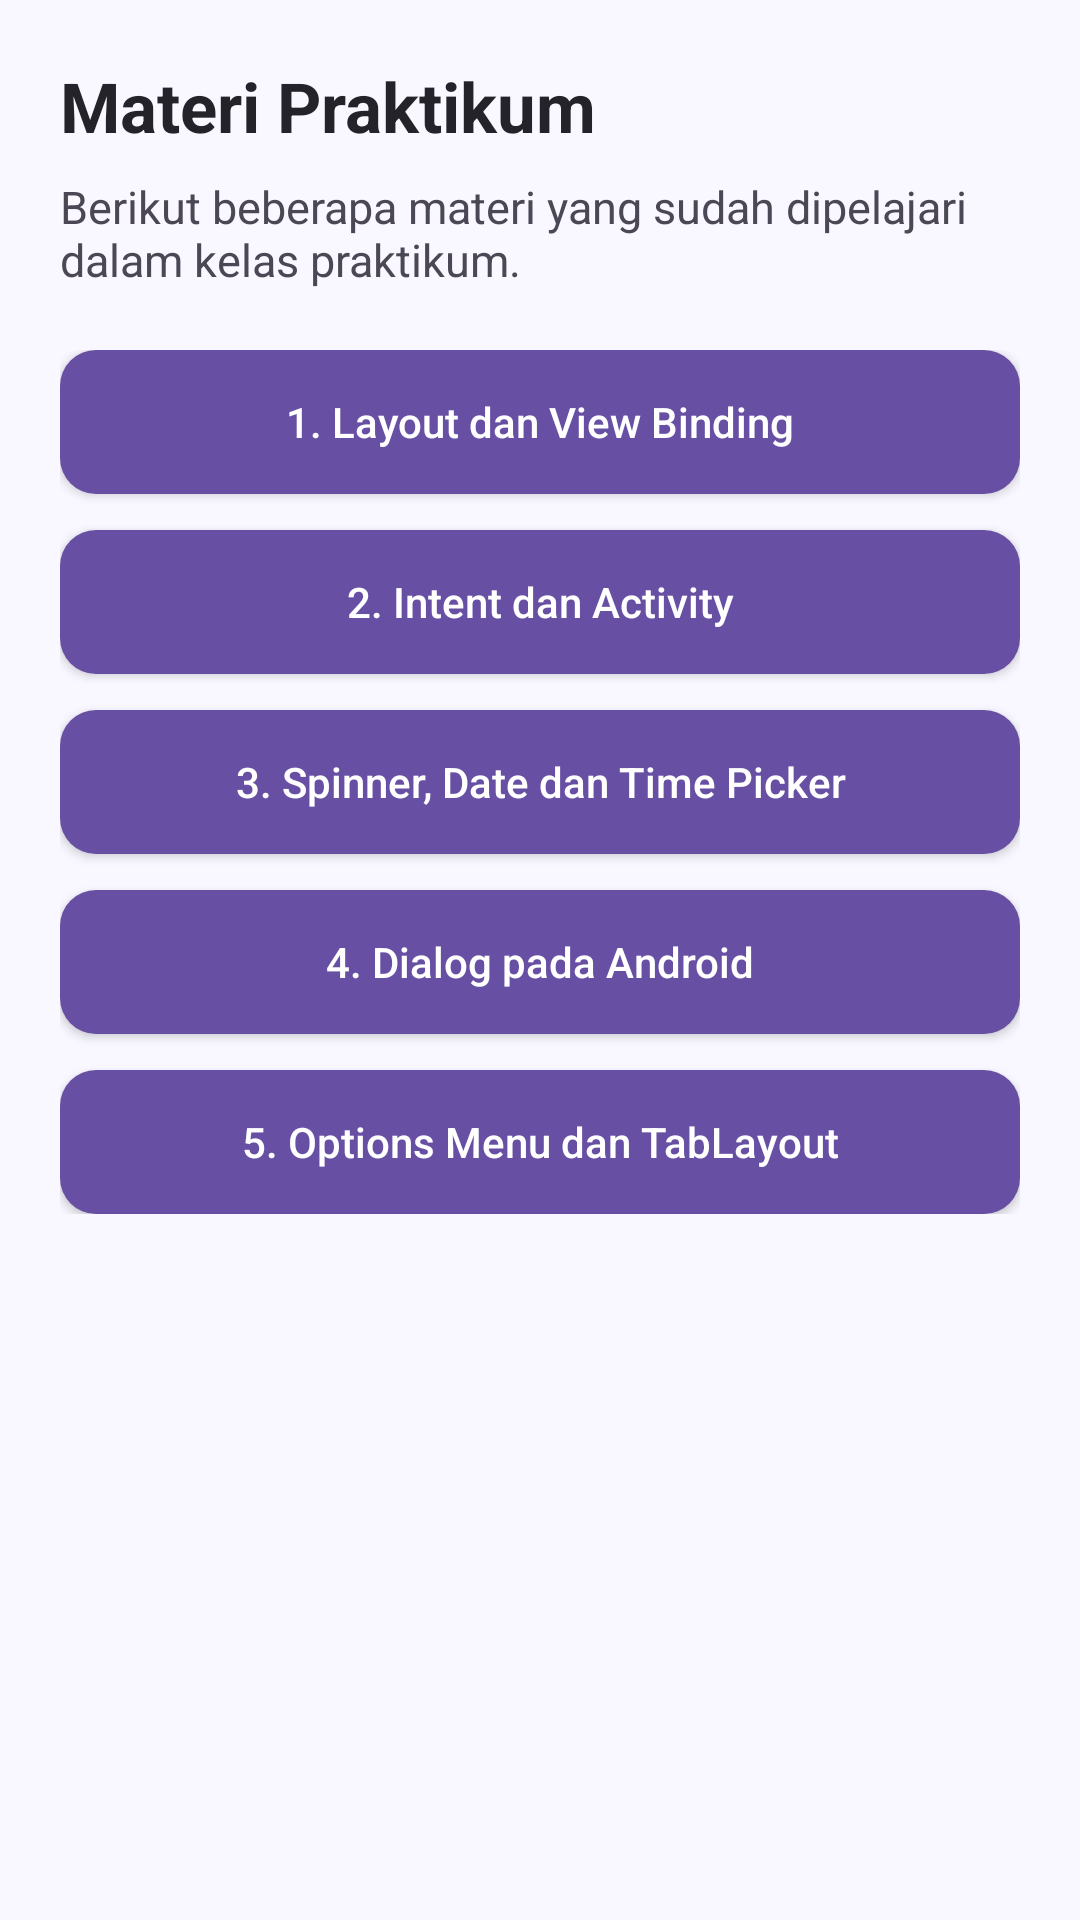

Here is an Android app screen rendered from its layout file. Give the layout XML and the strings, colors and styles it references.
<!-- AndroidManifest.xml: application theme Theme.MyCourse.WithActionBar -->
<!-- res/layout/fragment_materi.xml -->
<?xml version="1.0" encoding="utf-8"?>
<LinearLayout xmlns:android="http://schemas.android.com/apk/res/android"
    android:layout_width="match_parent"
    android:layout_height="match_parent"
    android:background="#F9F7FF"
    android:orientation="vertical">

    <TextView
        android:layout_width="match_parent"
        android:layout_height="wrap_content"
        android:paddingLeft="20dp"
        android:paddingTop="20dp"
        android:paddingRight="20dp"
        android:text="Materi Praktikum"
        android:textColor="#25232A"
        android:textSize="23sp"
        android:textStyle="bold" />

    <TextView
        android:layout_width="match_parent"
        android:layout_height="wrap_content"
        android:paddingLeft="20dp"
        android:paddingTop="8dp"
        android:paddingRight="20dp"
        android:text="Berikut beberapa materi yang sudah dipelajari dalam kelas praktikum."
        android:textColor="#4B4754"
        android:textSize="15sp" />

    <ScrollView
        android:layout_width="match_parent"
        android:layout_height="0dp"
        android:layout_weight="1">

        <LinearLayout
            android:layout_width="match_parent"
            android:layout_height="wrap_content"
            android:orientation="vertical"
            android:padding="20dp">

            <androidx.appcompat.widget.AppCompatButton
                android:id="@+id/btnMateri1"
                style="@style/CustomRoundedButton"
                android:layout_width="match_parent"
                android:layout_height="wrap_content"
                android:text="1. Layout dan View Binding" />

            <androidx.appcompat.widget.AppCompatButton
                android:id="@+id/btnMateri2"
                style="@style/CustomRoundedButton"
                android:layout_width="match_parent"
                android:layout_height="wrap_content"
                android:layout_marginTop="12dp"
                android:text="2. Intent dan Activity" />

            <androidx.appcompat.widget.AppCompatButton
                android:id="@+id/btnMateri3"
                style="@style/CustomRoundedButton"
                android:layout_width="match_parent"
                android:layout_height="wrap_content"
                android:layout_marginTop="12dp"
                android:text="3. Spinner, Date dan Time Picker" />

            <androidx.appcompat.widget.AppCompatButton
                android:id="@+id/btnMateri4"
                style="@style/CustomRoundedButton"
                android:layout_width="match_parent"
                android:layout_height="wrap_content"
                android:layout_marginTop="12dp"
                android:text="4. Dialog pada Android" />

            <androidx.appcompat.widget.AppCompatButton
                android:id="@+id/btnMateri5"
                style="@style/CustomRoundedButton"
                android:layout_width="match_parent"
                android:layout_height="wrap_content"
                android:layout_marginTop="12dp"
                android:text="5. Options Menu dan TabLayout" />

        </LinearLayout>
    </ScrollView>

</LinearLayout>
<!-- resources referenced by this layout -->
<resources>
  <style name="CustomRoundedButton" parent="Widget.AppCompat.Button">
          <item name="android:background">@drawable/rounded_button</item>
          <item name="android:backgroundTint">@null</item>
          <item name="android:textColor">#FFFFFF</item>
          <item name="android:textAllCaps">false</item>
          <item name="android:minHeight">48dp</item>
          <item name="android:padding">12dp</item>
      </style>
  <style name="Theme.MyCourse.WithActionBar" parent="Base.Theme.MyCourse.WithActionBar" />
  <!-- drawable rounded_button (drawable) -->
  <?xml version="1.0" encoding="utf-8"?>
  <selector xmlns:android="http://schemas.android.com/apk/res/android">
  
      <item android:state_enabled="false">
          <shape android:shape="rectangle">
              <solid android:color="#75718A" />
              <corners android:radius="12dp" />
          </shape>
      </item>
  
      <item android:state_pressed="true">
          <shape android:shape="rectangle">
              <solid android:color="#4F378B" />
              <corners android:radius="12dp" />
          </shape>
      </item>
  
      <item>
          <shape android:shape="rectangle">
              <solid android:color="#6750A4" />
              <corners android:radius="12dp" />
          </shape>
      </item>
  
  </selector>
  <style name="Base.Theme.MyCourse.WithActionBar" parent="Theme.Material3.DayNight">
  
          <item name="colorPrimary">
              @color/course_primary
          </item>
  
          <item name="colorOnPrimary">
              @color/white
          </item>
  
          <item name="android:statusBarColor">
              @color/course_primary_pressed
          </item>
  
      </style>
  <color name="course_primary">#6750A4</color>
  <color name="white">#FFFFFF</color>
  <color name="course_primary_pressed">#4F378B</color>
</resources>
